Run: headless pygame with SDL's dummy video driver; simulated clock (each Clock.tick advances the game by its frame time, no real sleeping); random seed 0; keys injected as events and as key.get_pressed() state; mouse plan: one left click at the window centre at the start of phase 2, then a move to the lower-right quarter at the start of phase 3.
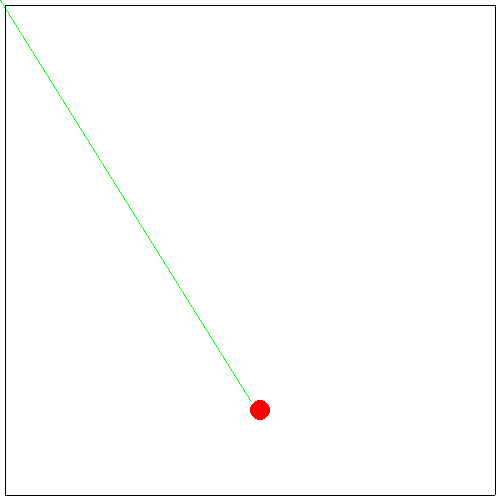
Frame 1 of 4 · flips 1–60 · no input
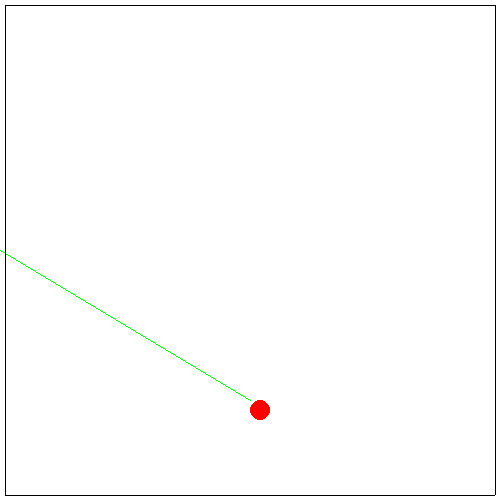
Frame 2 of 4 · flips 61–180 · clicked the window centre · tapped SPACE, RETURN · held RIGHT (→), D
Frame 3 of 4 · flips 181–300 · moved the mouse to the lower-right quarter · held DOWN (↓), S · screen unchanged from frame 2, image omitted
Frame 4 of 4 · flips 301–420 · held LEFT (←), A, UP (↑), W · screen unchanged from frame 3, image omitted

The pygame program that drew these frames:

import pygame
import os
import math
import random

pygame.init()
# размеры окна:
size = width, height = 500, 500
# screen — холст, на котором нужно рисовать:
screen = pygame.display.set_mode(size)

all_sprites = pygame.sprite.Group()
Ball_MOVE = [3, 0]
horizontal_borders = pygame.sprite.Group()
vertical_borders = pygame.sprite.Group()


class Border(pygame.sprite.Sprite):
    # строго вертикальный или строго горизонтальный отрезок
    def __init__(self, x1, y1, x2, y2):
        super().__init__(all_sprites)
        if x1 == x2:  # вертикальная стенка
            self.add(vertical_borders)
            self.image = pygame.Surface([1, y2 - y1])
            self.rect = pygame.Rect(x1, y1, 1, y2 - y1)
        else:  # горизонтальная стенка
            self.add(horizontal_borders)
            self.image = pygame.Surface([x2 - x1, 1])
            self.rect = pygame.Rect(x1, y1, x2 - x1, 1)


class Ball(pygame.sprite.Sprite):
    def __init__(self, radius, x, y):
        super().__init__(all_sprites)
        self.radius = radius
        self.image = pygame.Surface((2 * radius, 2 * radius), pygame.SRCALPHA, 32)
        pygame.draw.circle(self.image, pygame.Color("red"), (radius, radius), radius)
        self.rect = pygame.Rect(x, y, 2 * radius, 2 * radius)
        # self.vx = random.randint(-5, 5)
        # self.vy = random.randrange(-5, 5)
        self.vx = Ball_MOVE[0]
        self.vy = Ball_MOVE[1]

    def update(self):
        self.rect = self.rect.move(self.vx, self.vy)
        if pygame.sprite.spritecollideany(self, horizontal_borders):
            self.vy = -self.vy
        if pygame.sprite.spritecollideany(self, vertical_borders):
            self.vx = -self.vx


Border(5, 5, width - 5, 5)
Border(5, height - 5, width - 5, height - 5)
Border(5, 5, 5, height - 5)
Border(width - 5, 5, width - 5, height - 5)

Ball(10, 250, 400)
running = True
POS = [0, 0]
flag = True
flag1 = True
MYEVENTTYPE = 30
pygame.time.set_timer(MYEVENTTYPE, 150)
MYEVENTTYPE1 = 31
pygame.time.set_timer(MYEVENTTYPE1, 10)
v = 100  # пикселей в секунду
clock = pygame.time.Clock()
while running:
    for event in pygame.event.get():
        if event.type == pygame.QUIT:
            running = False
        if event.type == pygame.MOUSEMOTION and flag:
            POS[0] = event.pos[0]
            POS[1] = event.pos[1]
            if POS[0] <= 250 and POS[1] > 70:
                POS[0] = 0
            elif POS[0] >= 250 and POS[1] > 70:
                POS[0] = 500
            else:
                POS[1] = 0

        if event.type == pygame.MOUSEBUTTONDOWN and flag1:
            flag = False
            flag1 = False
            Ball_MOVE[1] = -((500 - POS[1]) / 100)
            if POS[0] <= 250:
                Ball_MOVE[0] = -3

        if event.type == MYEVENTTYPE1:
            all_sprites.update()
        if event.type == MYEVENTTYPE and not flag1:
            Ball(10, 250, 400)
    screen.fill((255, 255, 255))
    pygame.draw.line(screen, (0, 255, 0), (250, 400), (POS[0], POS[1]), 1)
    all_sprites.draw(screen)
    pygame.display.flip()
# завершение работы:
pygame.quit()
